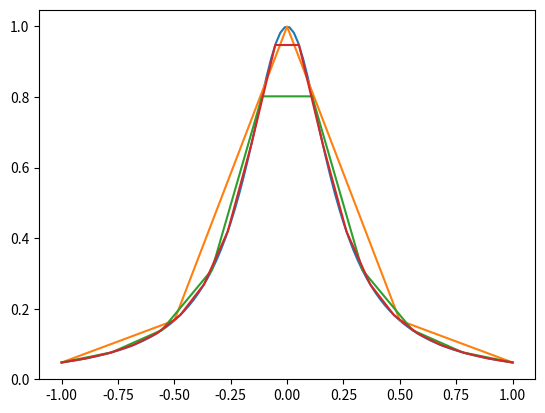

The script that saved this image:
# import math <-- not used atm
import numpy as np
import matplotlib.pyplot as plt


def f(x):
    return 1 / (1 + 20 * x**2)


def lagrange_coefficients(nodes):
    x = nodes
    num_nodes = len(nodes)
    dd_table = np.array([[f(x) for x in nodes]])

    for i in range(1, num_nodes):
        ith_dd = np.zeros(num_nodes)

        for j in range(num_nodes - i):
            ith_dd[j] = (dd_table[i - 1, j + 1] - dd_table[i - 1, j]) / (
                x[j + i] - x[j]
            )

        dd_table = np.vstack([dd_table, ith_dd])

    a = np.array([dd_table[i, 0] for i in range(dd_table.shape[0])])
    return a


def calculate_lagrange(nodes, a, x):
    y = a[0]
    w = [(x - xi) for xi in nodes]
    b = 1

    for i in range(1, len(a)):
        for j in range(i):
            b *= w[j]
        y += a[i] * b
        b = 1

    return y


def calculate_lagrange_output(nodes):
    a = lagrange_coefficients(nodes)
    y_coordinates = np.array([calculate_lagrange(nodes, a, x) for x in nodes])

    return y_coordinates


if __name__ == "__main__":
    x = np.linspace(-1, 1, 100)
    y = f(x)

    five_x = np.linspace(-1, 1, 5)
    five_y = calculate_lagrange_output(five_x)

    ten_x = np.linspace(-1, 1, 10)
    ten_y = calculate_lagrange_output(ten_x)

    twenty_x = np.linspace(-1, 1, 20)
    twenty_y = calculate_lagrange_output(twenty_x)

    plt.plot(x, y)
    plt.plot(five_x, five_y)
    plt.plot(ten_x, ten_y)
    plt.plot(twenty_x, twenty_y)
    plt.show()
